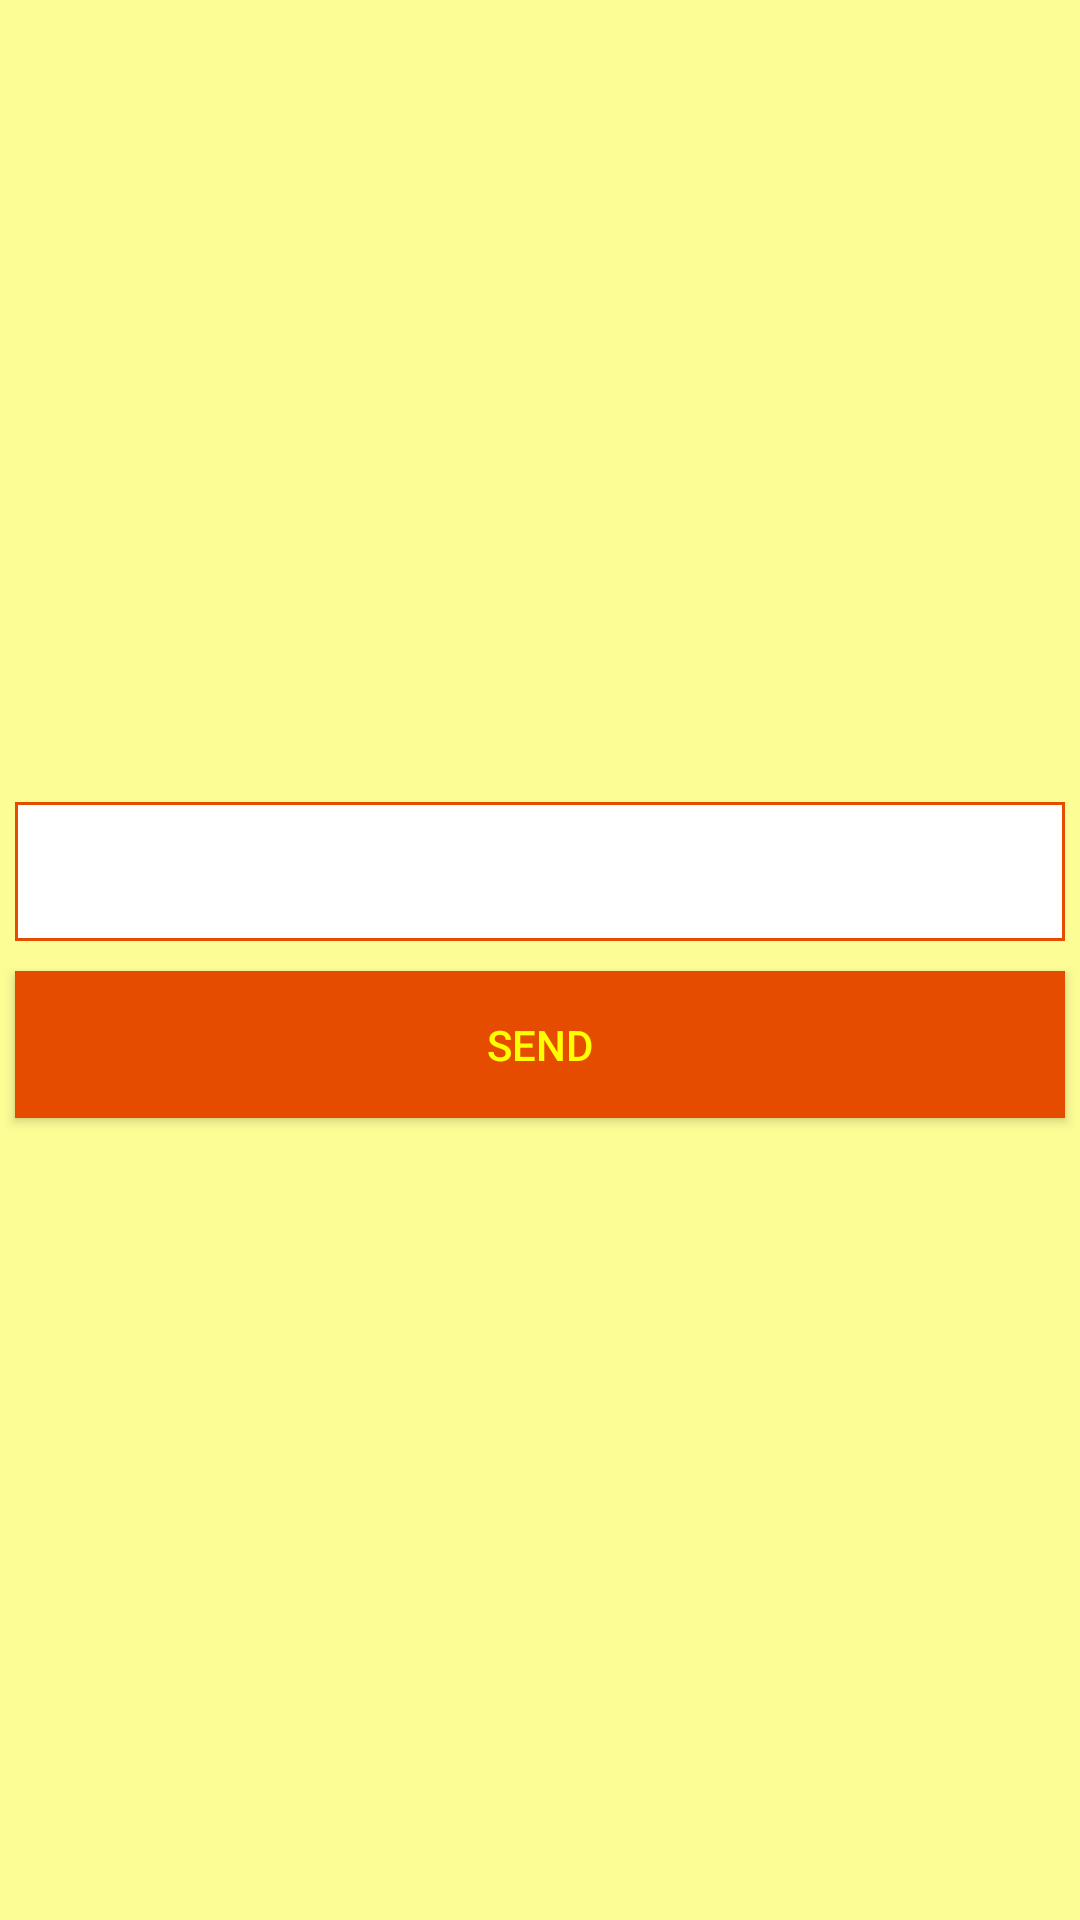

The Android layout XML behind this screen, and the referenced resources:
<!-- AndroidManifest.xml: application theme AppTheme -->
<!-- res/layout/activity_bluetooth.xml -->
<LinearLayout xmlns:android="http://schemas.android.com/apk/res/android"
    xmlns:tools="http://schemas.android.com/tools"
    android:layout_width="match_parent"
    android:layout_height="match_parent"
    android:orientation="vertical"
    android:background="@color/pastelYellow"
    tools:context=".UIActivity"
    android:gravity="center">

    <EditText
        android:layout_width="match_parent"
        android:layout_height="wrap_content"
        android:id="@+id/FilePath"
        android:layout_gravity="center_horizontal"
        android:textSize="12dp"
        android:background="@drawable/edit_text_border"
        android:layout_marginBottom="20dp"
        android:theme="@android:style/Animation.Translucent"
        android:padding="15dp"
        android:layout_margin="5dp" />

    <Button
        android:id="@+id/sendBtooth"
        android:layout_width="fill_parent"
        android:layout_height="wrap_content"
        android:layout_below="@+id/OpenDialog"
        android:layout_alignParentEnd="true"
        android:layout_alignParentRight="true"
        android:text="Send"
        android:padding="15dp"
        android:layout_margin="5dp"
        android:textColor="@color/restaurantYellow"
        android:background="@color/restaurantOrange" />

    

</LinearLayout>
<!-- resources referenced by this layout -->
<resources>
  <color name="pastelYellow">#FDFD96</color>
  <color name="restaurantOrange">#E64C00</color>
  <color name="restaurantYellow">#FFFF00</color>
  <!-- drawable edit_text_border (drawable) -->
  <shape
      xmlns:android="http://schemas.android.com/apk/res/android"
      android:shape="rectangle">
      <solid
          android:color="@android:color/white"/>
  
      
      <stroke
          android:color="@color/restaurantOrange"
          android:width="1dp"/>
  </shape>
  <style name="AppTheme" parent="Theme.AppCompat.Light.DarkActionBar">
          
          <item name="colorPrimary">#E64C00</item>
          
      </style>
</resources>
